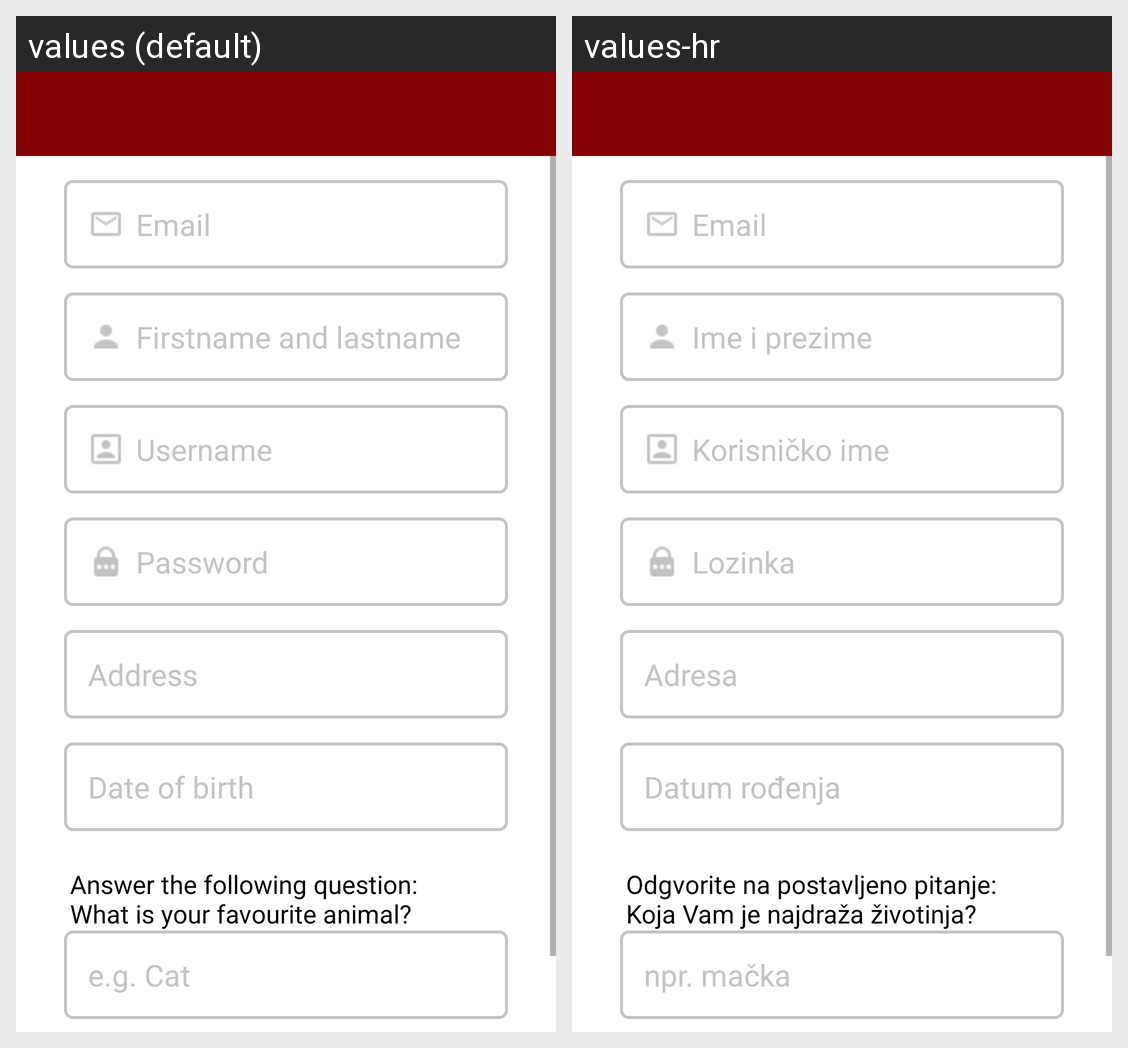

This grid shows one Android layout under two languages. Give, for every string resource on the screen, its name, the default text and each shown locale's text.
Android screen res/layout/activity_registration.xml rendered under 2 locales, left to right: values (default), values-hr. Device: Nexus 5 (rendered at 1080×1920; each locale shown at half size, 540×960, under a caption strip naming it); theme AppTheme.NoActionBar.
Strings drawn on this screen, with the default value and each locale's value (text and hints the layout hard-codes, and strings that could not be matched under every locale, appear in the picture but are not listed):

email
  values: Email
  values-hr: Email

name
  values: Firstname and lastname
  values-hr: Ime i prezime

username
  values: Username
  values-hr: Korisničko ime

password
  values: Password
  values-hr: Lozinka

address
  values: Address
  values-hr: Adresa

dateOfBirth
  values: Date of birth
  values-hr: Datum rođenja

secureQuestion
  values: Answer the following question: 
      What is your favourite animal?
  values-hr: Odgvorite na postavljeno pitanje: 
      Koja Vam je najdraža životinja?

answer
  values: e.g. Cat
  values-hr: npr. mačka
